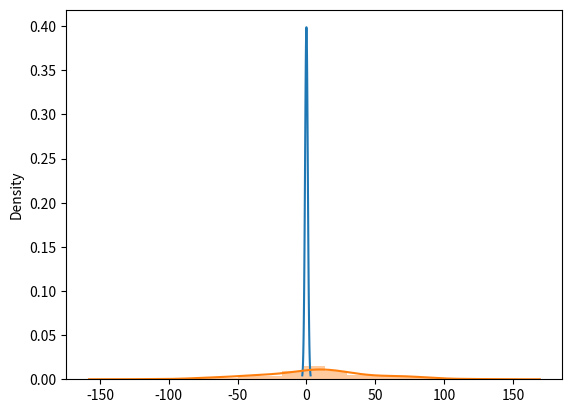

This chart was generated by the following Python code:
import matplotlib as mpl
print(mpl.get_cachedir())
import matplotlib.pyplot as plt
import numpy as np
import scipy.stats as stats
import math

mu = 0
variance = 1
sigma = math.sqrt(variance)
x = np.linspace(mu - 3*sigma, mu + 3*sigma, 100)
plt.plot(x, stats.norm.pdf(x, mu, sigma))

import seaborn as sns
import matplotlib.pyplot as plt
s = np.random.normal(3,40,150)
AA1_plot  = sns.distplot(s, kde=True, rug=False)
plt.show()